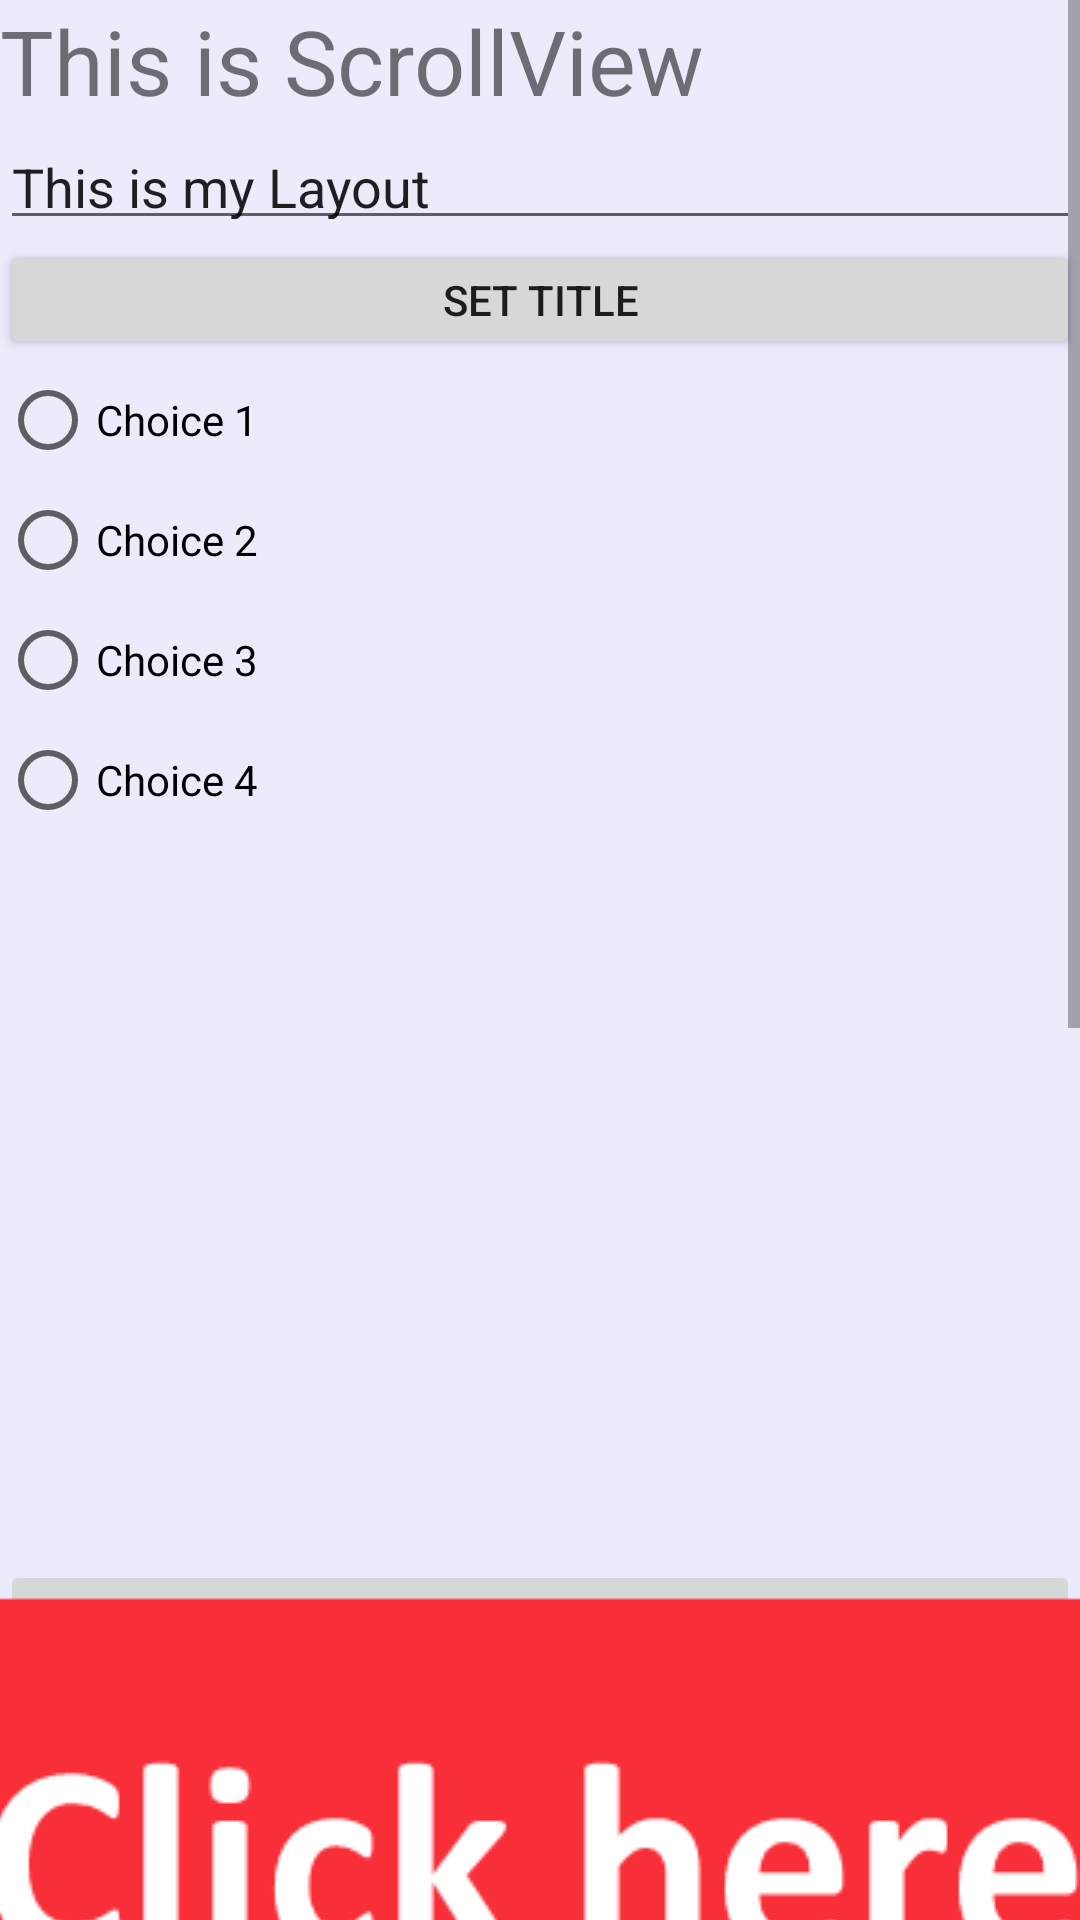

Android layout source for this screen:
<!-- AndroidManifest.xml: application theme AppTheme -->
<!-- res/layout/my_scroll_layout.xml -->
<?xml version="1.0" encoding="utf-8"?>
<ScrollView
xmlns:android="http://schemas.android.com/apk/res/android"
android:layout_width="match_parent"
android:layout_height="match_parent"
android:background="#ebebfc"
    android:layout_below="@+id/tool_bar">

<LinearLayout
    android:layout_width="match_parent"
    android:layout_height="match_parent"
    android:orientation="vertical">

    <TextView
        android:id="@+id/text"
        android:layout_width="match_parent"
        android:layout_height="40dp"
        android:textSize="30dp"
        android:text="This is ScrollView"/>

    <EditText
        android:id="@+id/edit"
        android:layout_width="match_parent"
        android:layout_height="40dp"
        android:text="This is my Layout"/>

    <Button
        android:id="@+id/button"
        android:layout_width="match_parent"
        android:layout_height="40dp"
        android:text="Set Title"/>
    <RadioGroup
        android:layout_width="match_parent"
        android:layout_height="200dp">
        <RadioButton
            android:id="@+id/radio1"
            android:layout_width="150dp"
            android:layout_height="40dp"
            android:text="Choice 1"/>
        <RadioButton
            android:id="@+id/radio2"
            android:layout_width="150dp"
            android:layout_height="40dp"
            android:text="Choice 2"
            />
        <RadioButton
            android:id="@+id/radio3"
            android:layout_width="150dp"
            android:layout_height="40dp"
            android:text="Choice 3"/>
        <RadioButton
            android:id="@+id/radio4"
            android:layout_width="150dp"
            android:layout_height="40dp"
            android:text="Choice 4"/>
    </RadioGroup>

    <ImageView
        android:layout_width="350dp"
        android:layout_height="200dp"
        android:src="@drawable/batman"
        android:id="@+id/image"

        />

    <ImageButton
        android:id="@+id/imagebutton"

        android:layout_width="match_parent"
        android:layout_height="wrap_content"
        android:src="@drawable/clickhere"
        />


    <DatePicker
        android:layout_width="wrap_content"
        android:layout_height="wrap_content"
        >

    </DatePicker>

    <Spinner
        android:layout_width="wrap_content"
        android:layout_height="wrap_content"
        android:entries="@array/spinner_array">

    </Spinner>


</LinearLayout>




</ScrollView>
<!-- resources referenced by this layout -->
<resources>
  <string-array name="spinner_array">
          <item> Item 1</item>
          <item> Item 2</item>
          <item> Item 3</item>
          <item> Item 4</item>
          <item> Item 5</item>
          <item> Item 6</item>
          <item> Item 7</item>
  
      </string-array>
  <!-- drawable clickhere: png bitmap (drawable, 11174 bytes) -->
  <style name="AppTheme" parent="Theme.AppCompat.DayNight.DarkActionBar">
          
          <item name="colorPrimary">@color/colorPrimary</item>
          <item name="colorPrimaryDark">@color/colorPrimaryDark</item>
          <item name="colorAccent">@color/colorAccent</item>
          <item name="windowActionBar">false</item>
          <item name="windowNoTitle">true</item>
      </style>
  <!-- not gathered from this repository: default colours our renderer supplied (Android Studio template values) -->
  <color name="colorPrimary">#FF6200EE</color>
  <color name="colorPrimaryDark">#FF3700B3</color>
  <color name="colorAccent">#FF03DAC5</color>
</resources>
